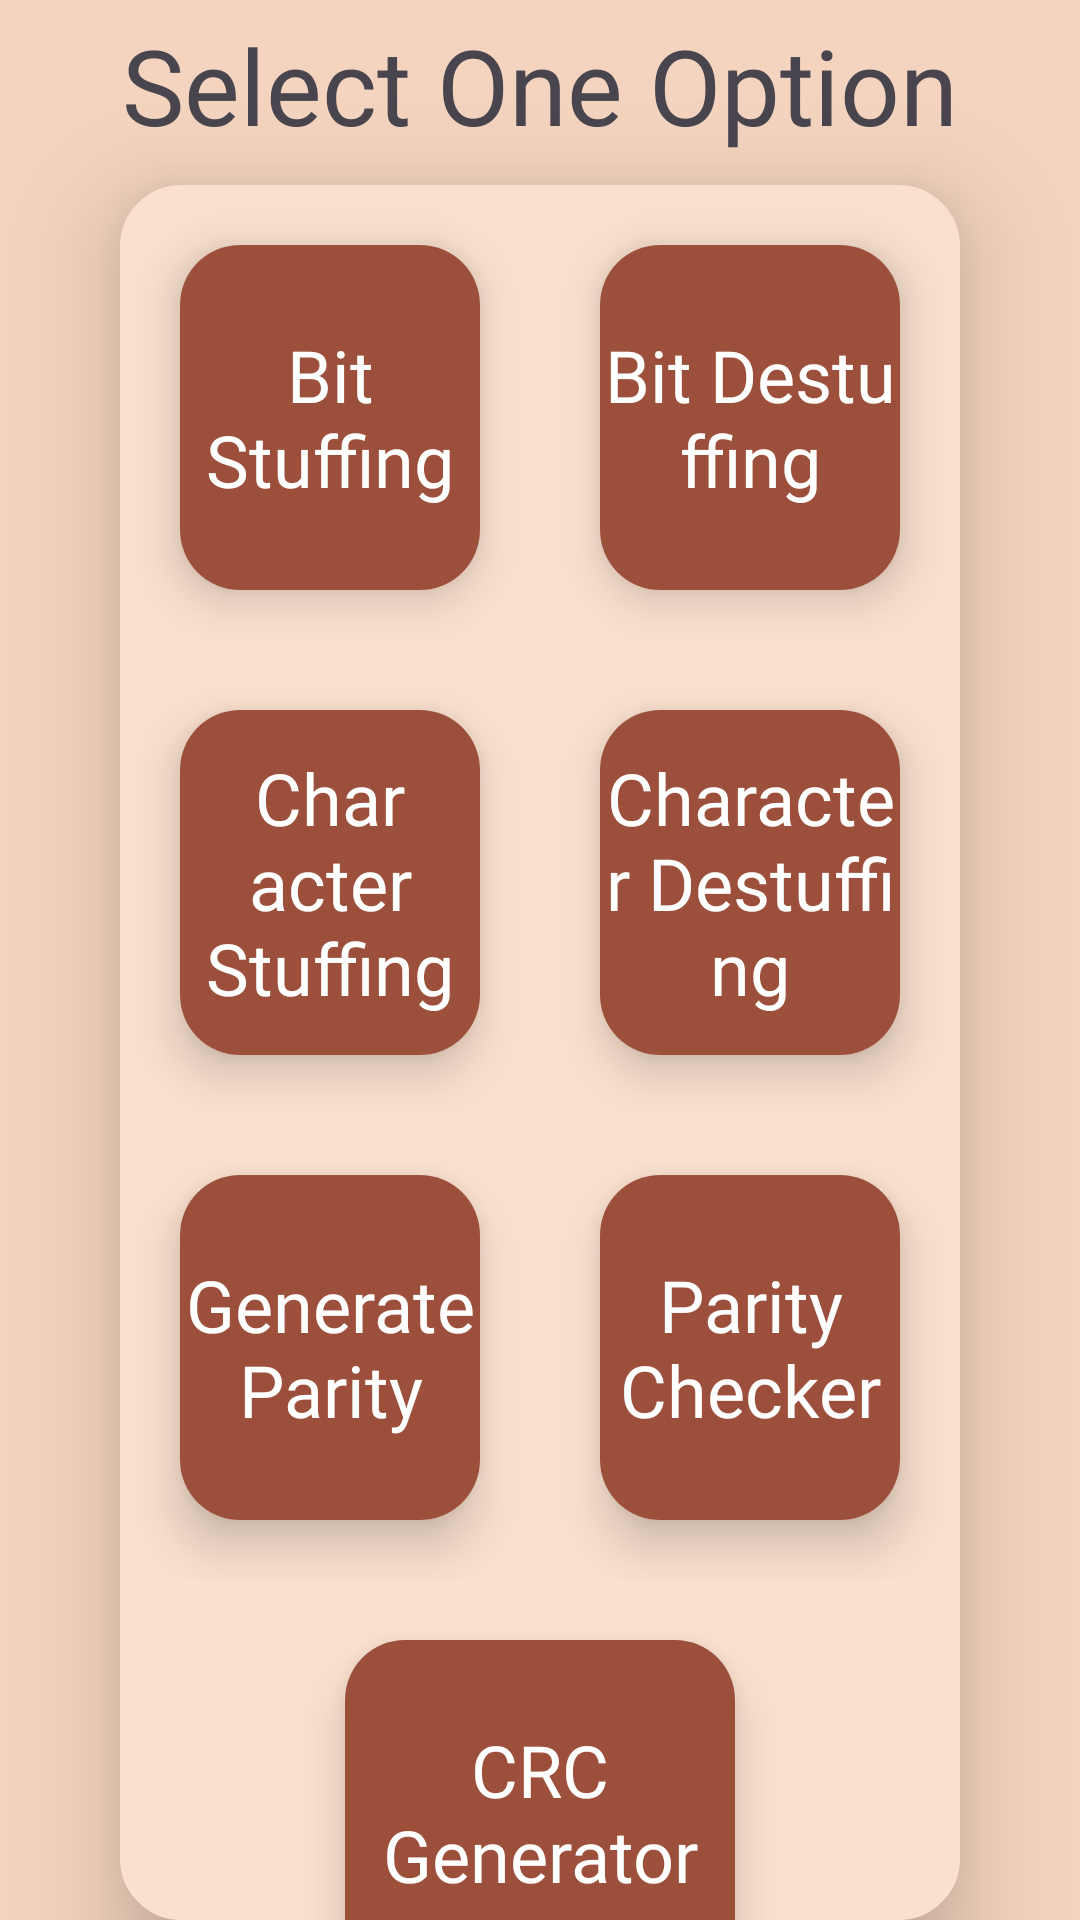

Reconstruct the res/layout file that produces this screen, plus the resources it refers to.
<!-- AndroidManifest.xml: application theme Theme.DCLCI -->
<!-- res/layout/activity_dashboard.xml -->
<?xml version="1.0" encoding="utf-8"?>
<LinearLayout xmlns:android="http://schemas.android.com/apk/res/android"
    xmlns:app="http://schemas.android.com/apk/res-auto"
    xmlns:tools="http://schemas.android.com/tools"
    android:layout_width="match_parent"
    android:gravity="center"
    android:layout_height="match_parent"
    android:background="@drawable/bg"
    android:orientation="vertical"
    android:backgroundTint="@color/crime2"
    tools:context=".Dashboard">

    <LinearLayout
        android:layout_width="wrap_content"
        android:layout_height="wrap_content"
        android:orientation="vertical"
        android:layout_marginTop="5dp"
        android:layout_gravity="center">
        <TextView
            android:layout_width="wrap_content"
            android:layout_height="wrap_content"
            android:text="Select One Option"
            android:textAlignment="center"
            android:textSize="35dp"
            android:fontFamily="@font/amaranth_bold"
            />

    </LinearLayout>

    <LinearLayout
        android:background="@drawable/box"
        android:layout_marginLeft="40dp"
        android:backgroundTint="@color/crime"
        android:layout_marginRight="40dp"
        android:layout_width="wrap_content"
        android:layout_height="wrap_content"
        android:layout_marginTop="10dp"
        android:elevation="20dp"
        android:orientation="vertical">
    <LinearLayout
        android:layout_width="wrap_content"
        android:layout_height="155dp"
        android:id="@+id/row1"
        android:orientation="horizontal"
        >
        <androidx.cardview.widget.CardView
            android:layout_width="0dp"
            android:layout_height="match_parent"
            android:layout_margin="20dp"
            android:layout_weight=".55"
            app:cardElevation="10dp"
            app:cardCornerRadius="20dp">
            <RelativeLayout
                android:layout_width="match_parent"
                android:layout_height="match_parent"
                android:background="@color/chokolate"
                android:id="@+id/box1Id">

                <TextView
                    android:id="@+id/text1Id"
                    android:layout_width="match_parent"
                    android:layout_height="wrap_content"
                    android:layout_alignParentTop="true"
                    android:layout_alignParentBottom="true"
                    android:fontFamily="@font/amaranth_regular"
                    android:text="Bit Stuffing"
                    android:gravity="center"
                    android:textColor="@color/white"
                    android:textSize="24dp" />

            </RelativeLayout>
        </androidx.cardview.widget.CardView>
        <androidx.cardview.widget.CardView
            android:layout_width="0dp"
            android:layout_height="match_parent"
            android:layout_margin="20dp"
            android:layout_weight=".55"
            app:cardElevation="10dp"
            app:cardCornerRadius="20dp">
            <RelativeLayout
                android:layout_width="match_parent"
                android:layout_height="match_parent"
                android:background="@color/chokolate"
                android:id="@+id/box2Id">
                <TextView
                    android:id="@+id/text2Id"
                    android:layout_width="match_parent"
                    android:layout_height="wrap_content"
                    android:layout_alignParentTop="true"
                    android:layout_alignParentBottom="true"
                    android:fontFamily="@font/amaranth_regular"
                    android:text="Bit Destuffing"
                    android:gravity="center"

                    android:textColor="@color/white"
                    android:textSize="24dp"/>
            </RelativeLayout>
        </androidx.cardview.widget.CardView>
    </LinearLayout>
    <LinearLayout
        android:layout_width="wrap_content"
        android:layout_height="155dp"
        android:id="@+id/row2"
        android:orientation="horizontal"

        >
        <androidx.cardview.widget.CardView
            android:layout_width="0dp"
            android:layout_height="match_parent"
            android:layout_margin="20dp"
            android:layout_weight=".55"
            app:cardElevation="10dp"
            app:cardCornerRadius="20dp">
            <RelativeLayout
                android:layout_width="match_parent"
                android:layout_height="match_parent"
                android:background="@color/chokolate"
                android:id="@+id/box3Id">

                <TextView
                    android:id="@+id/text3Id"
                    android:layout_width="match_parent"
                    android:layout_height="wrap_content"
                    android:layout_alignParentTop="true"
                    android:layout_alignParentBottom="true"
                    android:fontFamily="@font/amaranth_regular"
                    android:text="Character Stuffing"
                    android:gravity="center"
                    android:textColor="@color/white"
                    android:textSize="24dp" />

            </RelativeLayout>
        </androidx.cardview.widget.CardView>
        <androidx.cardview.widget.CardView
            android:layout_width="0dp"
            android:layout_height="match_parent"
            android:layout_margin="20dp"
            android:layout_weight=".55"
            app:cardElevation="10dp"
            app:cardCornerRadius="20dp">
            <RelativeLayout
                android:layout_width="match_parent"
                android:layout_height="match_parent"
                android:background="@color/chokolate"
                android:id="@+id/box4Id">

                <TextView
                    android:id="@+id/text4Id"
                    android:layout_width="match_parent"
                    android:layout_height="wrap_content"
                    android:layout_alignParentTop="true"
                    android:layout_alignParentBottom="true"
                    android:fontFamily="@font/amaranth_regular"
                    android:gravity="center"
                    android:text="Character Destuffing"
                    android:textColor="@color/white"
                    android:textSize="24dp" />
            </RelativeLayout>
        </androidx.cardview.widget.CardView>
    </LinearLayout>
    <LinearLayout
        android:layout_width="wrap_content"
        android:layout_height="155dp"
        android:id="@+id/row3"
        android:orientation="horizontal"
        >
        <androidx.cardview.widget.CardView
            android:layout_width="0dp"
            android:layout_height="match_parent"
            android:id="@+id/clothingCard"
            android:layout_margin="20dp"
            android:layout_weight=".55"
            app:cardElevation="10dp"
            app:cardCornerRadius="20dp">
            <RelativeLayout
                android:layout_width="match_parent"
                android:layout_height="match_parent"
                android:background="@color/chokolate"
                android:id="@+id/box5Id">

                <TextView
                    android:id="@+id/text5Id"
                    android:layout_width="match_parent"
                    android:layout_height="wrap_content"
                    android:layout_alignParentTop="true"
                    android:layout_alignParentBottom="true"
                    android:layout_marginTop="0dp"
                    android:layout_marginBottom="0dp"
                    android:fontFamily="@font/amaranth_regular"
                    android:gravity="center"
                    android:text="Generate Parity"
                    android:textColor="@color/white"
                    android:textSize="24dp" />

            </RelativeLayout>
        </androidx.cardview.widget.CardView>
        <androidx.cardview.widget.CardView
            android:layout_width="0dp"
            android:layout_height="match_parent"
            android:layout_margin="20dp"
            android:layout_weight=".55"
            app:cardElevation="10dp"
            app:cardCornerRadius="20dp">
            <RelativeLayout
                android:layout_width="match_parent"
                android:layout_height="match_parent"
                android:background="@color/chokolate"
                android:id="@+id/box6Id">
                <TextView
                    android:id="@+id/text6Id"
                    android:layout_width="match_parent"
                    android:layout_height="wrap_content"
                    android:layout_alignParentTop="true"
                    android:layout_alignParentBottom="true"
                    android:fontFamily="@font/amaranth_regular"
                    android:text="Parity Checker"
                    android:gravity="center"
                    android:textColor="@color/white"
                    android:textSize="24dp"/>
            </RelativeLayout>
        </androidx.cardview.widget.CardView>
    </LinearLayout>
        <LinearLayout
            android:layout_gravity="center"
            android:layout_width="wrap_content"
            android:layout_height="155dp"
            android:id="@+id/row4"
            android:orientation="horizontal"
            >

            <androidx.cardview.widget.CardView
                android:layout_width="0dp"
                android:layout_height="match_parent"
                android:layout_margin="20dp"
                android:layout_weight=".55"
                app:cardElevation="10dp"
                app:cardCornerRadius="20dp">
                <RelativeLayout
                    android:layout_width="match_parent"
                    android:layout_height="match_parent"
                    android:background="@color/chokolate"
                    android:id="@+id/box7Id">
                    <TextView
                        android:id="@+id/text7Id"
                        android:layout_width="130dp"
                        android:layout_height="wrap_content"
                        android:layout_alignParentTop="true"
                        android:layout_alignParentBottom="true"
                        android:fontFamily="@font/amaranth_regular"
                        android:text="CRC Generator"
                        android:gravity="center"
                        android:textColor="@color/white"
                        android:textSize="24dp"/>
                </RelativeLayout>
            </androidx.cardview.widget.CardView>
        </LinearLayout>
    </LinearLayout>
</LinearLayout>
<!-- resources referenced by this layout -->
<resources>
  <color name="chokolate">#9c503b</color>
  <color name="crime">#fae1cf</color>
  <color name="crime2">#f4d4be</color>
  <color name="white">#FFFFFFFF</color>
  <!-- drawable bg: jpg bitmap (drawable, 8811 bytes) -->
  <!-- drawable box (drawable) -->
  <?xml version="1.0" encoding="utf-8"?>
  <shape xmlns:android="http://schemas.android.com/apk/res/android">
     <corners
       android:radius="20dp"
  
  
         />
      <solid
          android:color="@color/white"
          />
      <stroke
          android:color="@color/teal_700"
          android:width="1dp"
          />
  
  </shape>
  <style name="Theme.DCLCI" parent="Base.Theme.DCLCI" />
  <color name="teal_700">#FF018786</color>
  <style name="Base.Theme.DCLCI" parent="Theme.Material3.DayNight.NoActionBar">
          
          
      </style>
</resources>
